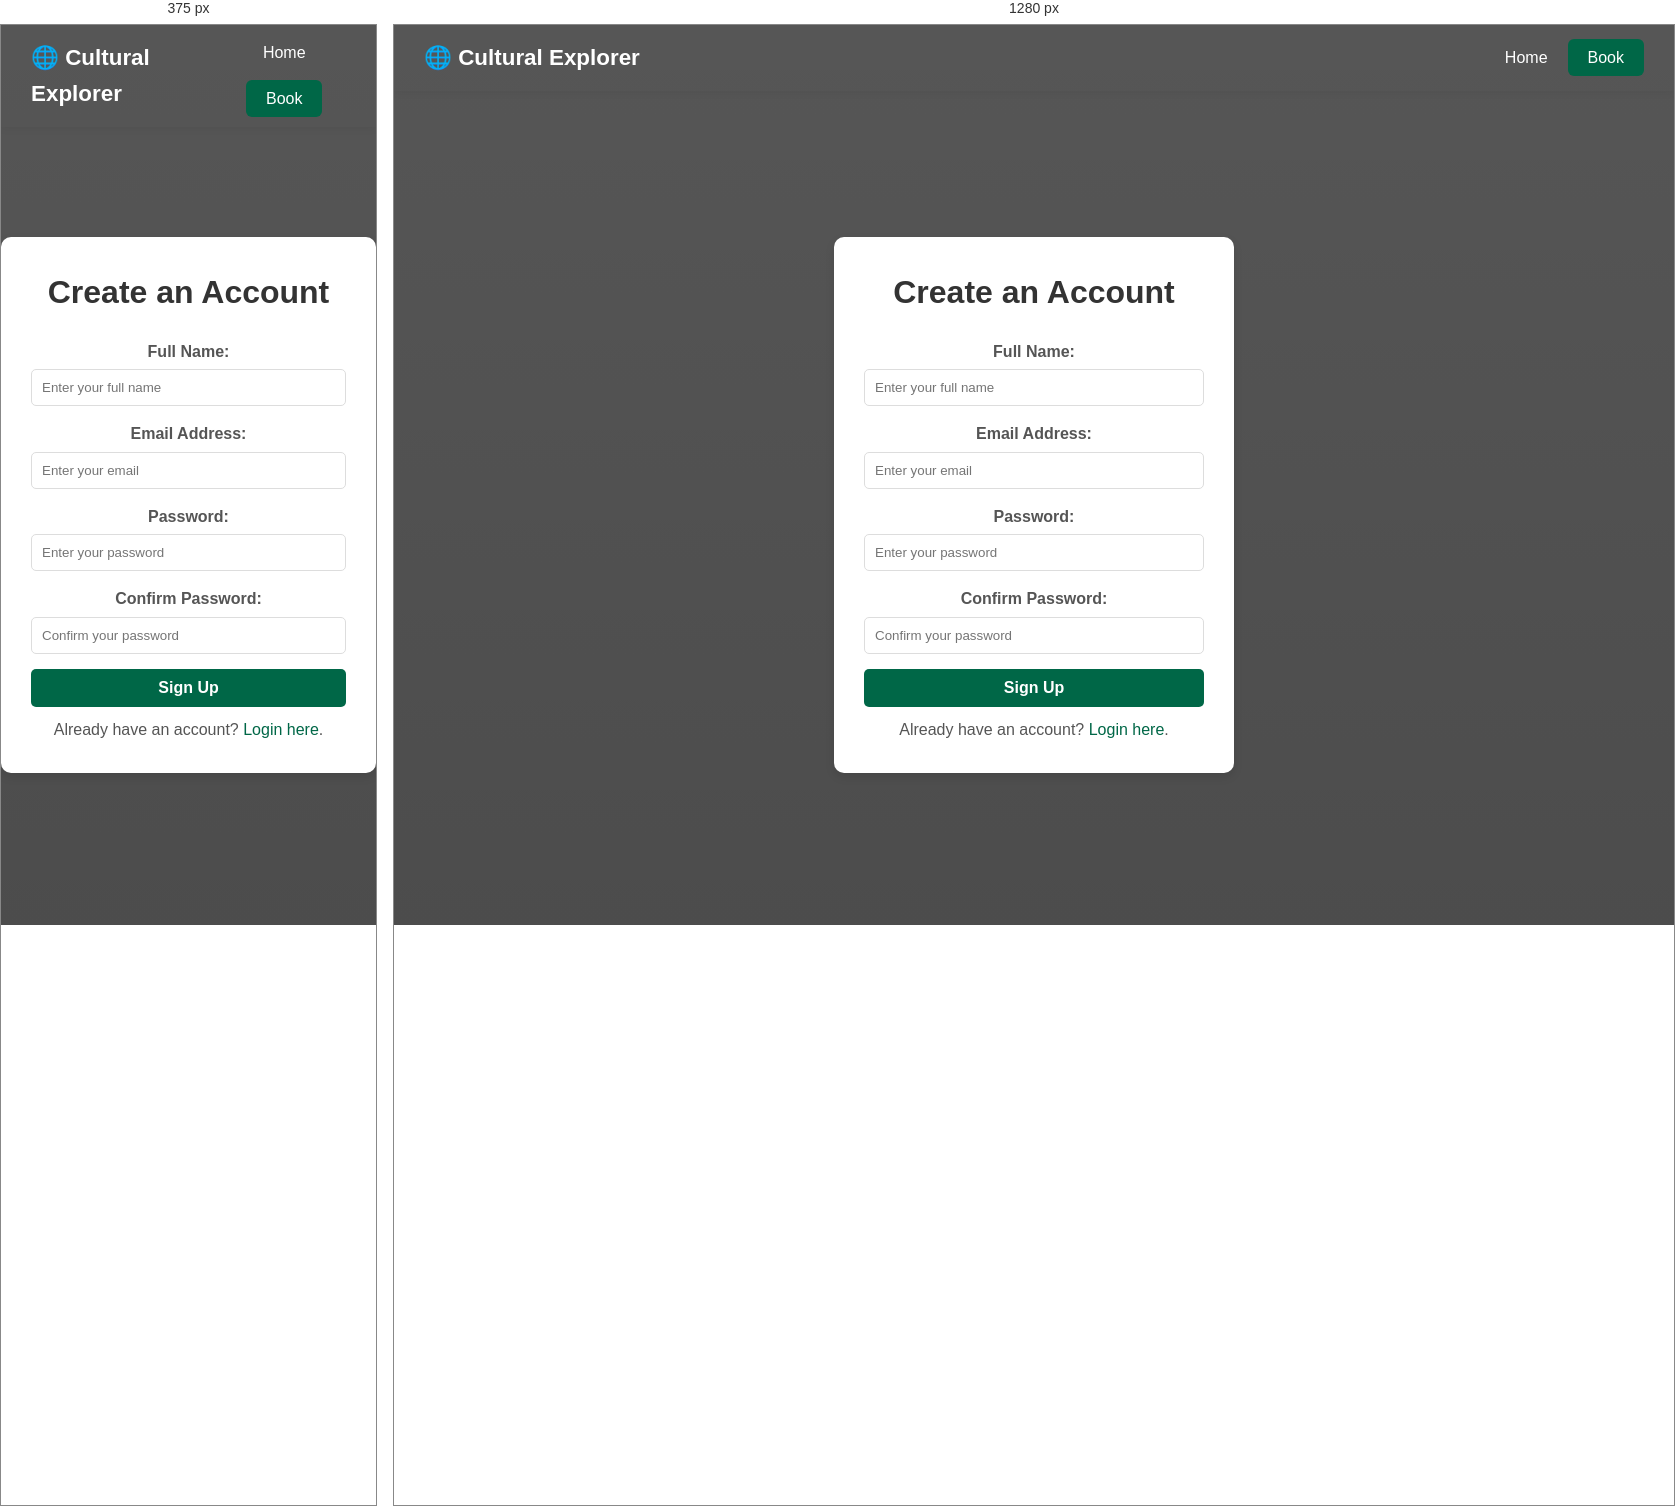
Rendered at 375 px and 1280 px, left to right.

<!-- file: sign.html -->
<!DOCTYPE html>
<html lang="en">
<head>
  <meta charset="UTF-8">
  <meta name="viewport" content="width=device-width, initial-scale=1.0">
  <title>Sign Up - Cultural Explorer</title>
  <link rel="stylesheet" href="style.css">
</head>
<body>
  <div>
    <!-- Topbar -->
    <nav class="topbar">
      <div class="logo-def">🌐 Cultural Explorer</div>
      <ul class="nav-links">
        <li><a href="index.html">Home</a></li>
        <li><a href="book.html" class="book-now-btn">Book</a></li>
      </ul>
    </nav>
  </div>
    <header class="hero">
    <div class="signup-container">
      <h1>Create an Account</h1>
      <form id="signup-form">
        <label for="name">Full Name:</label>
        <input type="text" id="name" placeholder="Enter your full name" required>

        <label for="email">Email Address:</label>
        <input type="email" id="email" placeholder="Enter your email" required>

        <label for="password">Password:</label>
        <input type="password" id="password" placeholder="Enter your password" required>

        <label for="confirm-password">Confirm Password:</label>
        <input type="password" id="confirm-password" placeholder="Confirm your password" required>

        <button type="submit" class="btn">Sign Up</button>
      </form>
      <p>Already have an account? <a href="login.html">Login here</a>.</p>
    </div>
  </header>

</body>
</html>

/* @media block from style.css */
@media (max-width: 900px) {
  .tours-features {
    flex-direction: column;
    align-items: center;
  }
  .feature {
    width: 90%;
    max-width: 500px;
  }
}